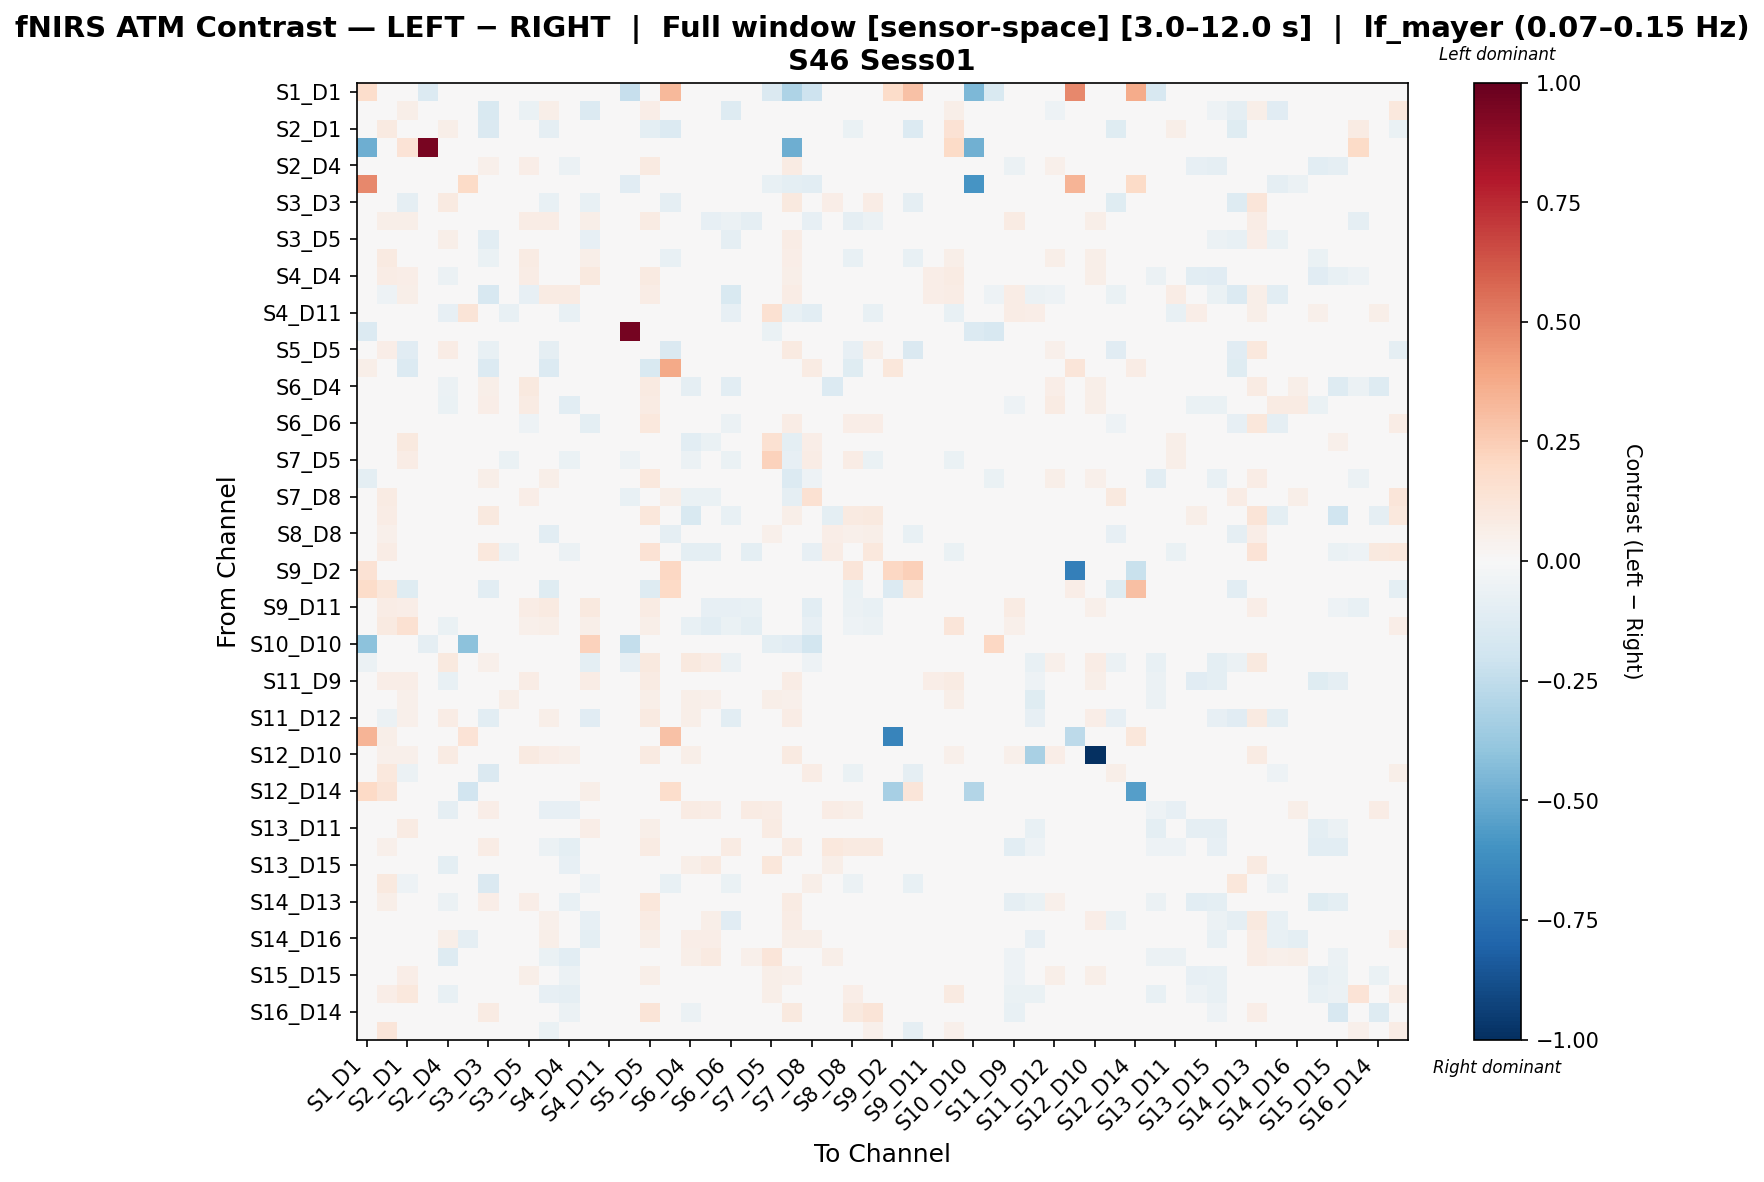

The data file committed next to this chart (first rows):
, S1_D1 hbo, S1_D3 hbo, S2_D1 hbo, S2_D2 hbo, S2_D4 hbo, S3_D1 hbo, S3_D3 hbo, S3_D4 hbo, S3_D5 hbo, S4_D2 hbo, S4_D4 hbo, S4_D6 hbo, S4_D11 hbo, S5_D3 hbo, S5_D5 hbo, S5_D7 hbo, S6_D4 hbo, S6_D5 hbo, S6_D6 hbo, S6_D8 hbo, S7_D5 hbo, S7_D7 hbo, S7_D8 hbo
S1_D1 hbo, 0.1796, 0.0, 0.0, -0.135, 0.0, -0.02015, 0.0, 0.0, 0.0, 0.0, 0.0, 0.0, 0.0, -0.2322, 0.0, 0.3262, 0.0, 0.0, 0.0, 0.0, -0.1463, -0.3078, -0.2105
S1_D3 hbo, 0.0, -0.04502, 0.05662, -0.02876, 0.0414, 0.0, -0.1555, 0.01913, -0.06799, 0.05662, 0.03047, -0.1338, -0.01375, -0.009159, 0.06538, -0.006123, 0.01243, 0.0005527, -0.1322, 0.0003163, 0.002319, 0.04551, 0.01786
S2_D1 hbo, 0.0, 0.0877, 0.01289, 0.007735, 0.06189, 0.0, -0.1415, 0.0315, 0.00723, -0.0902, 0.04971, 0.04268, -0.01317, -0.006588, -0.09482, -0.137, 0.02122, -0.0001142, 0.0008903, 0.02111, 0.02893, 0.04658, 0.01096
S2_D2 hbo, -0.4867, 0.00304, 0.1379, 0.95, -0.006087, 0.008333, 0.01881, 0.0018, 0.0018, -0.006087, 0.0018, 0.01881, -0.006087, -0.006876, 0.0018, 0.0, 0.0018, -0.006087, -0.006087, -0.006087, -0.008116, -0.4916, -0.01059
S2_D4 hbo, 0.0, 0.04435, 0.04417, -0.02569, -0.0435, 0.0, 0.05282, 0.02238, 0.06653, -0.01436, -0.05633, 0.02553, -0.01657, -0.005671, 0.09119, 0.0, 0.01388, -0.005195, 0.01027, -0.001223, 0.02412, 0.07988, -0.009649
S3_D1 hbo, 0.4796, 0.0, 0.0, -0.0499, 0.0, 0.1933, 0.0, 0.0, 0.0, 0.0, 0.0, 0.0, 0.01551, -0.1169, 0.0, -0.008992, 0.0, 0.0, 0.0, 0.0, -0.07688, -0.09892, -0.1079
S3_D3 hbo, 0.0, -0.00761, -0.08854, -0.02637, 0.08951, 0.0, 0.000569, 0.007229, -0.02484, -0.07321, 0.003735, -0.07066, -0.02898, -0.01314, 0.04109, -0.08622, 0.04958, 0.03304, 0.01903, -0.001112, 0.007464, 0.09422, -0.007078
S3_D4 hbo, 0.0, 0.05659, 0.05476, -0.02739, -0.04586, 0.0, 0.0007769, -0.008698, 0.0775, 0.07621, 0.002671, 0.06161, -0.04754, -0.006823, 0.07825, 0.0, -0.03245, -0.07868, -0.05471, -0.08983, -0.01927, -0.0241, -0.0831
S3_D5 hbo, 0.0, 0.009545, -0.002703, -0.02788, 0.06224, 0.0, -0.1078, 0.0275, -0.01137, 0.03841, 0.04082, -0.0796, -0.0152, -0.007457, 0.04305, -0.03715, 0.04801, 0.02227, -0.09009, 0.0002564, 0.003753, 0.07053, 0.02571
S4_D2 hbo, 0.0, 0.08696, -0.02347, -0.02598, -0.003611, 0.0, -0.06755, 0.03393, 0.08228, -0.02681, 0.01438, 0.05946, -0.01064, -0.00653, 0.004985, -0.07397, 0.03692, 0.01574, 0.01676, -0.006062, 0.003456, 0.06782, 0.005224
S4_D4 hbo, 0.0, 0.07044, 0.06918, -0.02792, -0.05828, 0.0, -0.01008, 0.0472, 0.07765, 0.0334, -0.03157, 0.09801, -0.0169, -0.007146, 0.08737, 0.0, 0.02565, -0.03964, -0.005271, -0.01031, -0.0004417, 0.0571, -0.02258
S4_D6 hbo, 0.0, -0.05227, 0.06064, -0.02734, 0.0487, 0.006989, -0.1596, 0.04634, -0.0794, 0.08036, 0.08406, -0.02047, -4.6746444744212896e-05, -0.002674, 0.07429, 0.0, 0.03657, 0.003985, -0.1537, 0.004911, 0.01686, 0.07184, -0.01531
S4_D11 hbo, 0.0, 0.007326, 0.007511, -0.02577, -0.08017, 0.1283, -0.02559, -0.07442, 0.004818, 0.007697, -0.07154, 0.01057, 0.03316, 0.0003157, 0.003379, 0.0, -0.01456, -0.02032, -0.08017, -0.01744, 0.1511, -0.07748, -0.1036
S5_D3 hbo, -0.1364, 0.007145, 0.004815, -0.03484, -0.02639, -0.01511, -0.01153, -0.02405, 0.004821, 0.004815, -0.02288, 0.008324, -0.03573, 0.9593, 0.005989, 0.0, -0.02405, -0.02872, -0.02639, -0.02639, -0.06687, -0.03917, 0.02734
S5_D5 hbo, 0.0, 0.06337, -0.111, -0.0274, 0.07696, 0.0, -0.07763, 0.02406, 0.02668, -0.08928, 0.03873, 0.03122, -0.0155, -0.006162, -0.03036, -0.1412, 0.04001, 0.0203, 0.04911, 0.0002709, 0.005102, 0.0866, -0.01592
S5_D7 hbo, 0.05897, 0.01798, -0.1383, 0.0, 0.0, 0.0, -0.1383, 0.0, -0.04034, -0.1383, 0.0, 0.0, 0.0, 0.0, -0.1498, 0.3768, 0.0, 0.0, 0.0, 0.0, 0.0, 0.0, 0.08093
S6_D4 hbo, 0.0, 0.02914, 0.02734, -0.02732, -0.05707, 0.0, 0.05618, 0.01669, 0.09426, 0.04721, 0.01093, 0.02345, -0.02618, -0.006066, 0.0885, 0.0, -0.08906, 0.01866, -0.1068, -0.03415, 0.006577, 0.0448, -0.03647
S6_D5 hbo, 0.0, 0.003064, 0.002121, -0.0272, -0.06448, 0.0, 0.0702, -0.006719, 0.08282, 0.03553, -0.1084, 0.006054, -0.02846, -0.007223, 0.08282, 0.0, 0.03928, -0.03013, 0.04846, -0.03141, 0.01552, 0.03764, -0.03717
S6_D6 hbo, 0.0, -0.01112, 0.002413, -0.02709, 0.03933, 0.0, 0.01717, -0.004084, -0.05034, 0.01578, -0.004084, -0.0968, -0.01983, -0.007235, 0.1083, 0.0, -0.02143, 0.02197, -0.05504, -0.004851, 0.005892, 0.07086, -0.02393
S6_D8 hbo, 0.0, 0.00374, 0.09782, -0.02516, -0.04129, 0.0, -0.008249, -0.04611, 0.004531, -0.003436, -0.04611, -0.002074, -0.04021, -0.004946, 0.004531, 0.0, -0.108, -0.06867, -0.04819, 0.03062, 0.1514, -0.1, 0.06517
S7_D5 hbo, -0.0139, 0.004847, 0.07076, -0.03702, -6.731971720768488e-05, 0.01065, -0.006158, -0.06714, 0.003317, 0.004847, -0.06751, -0.002971, -0.04063, -0.05274, 0.006833, 0.0, -0.05524, -0.04569, -0.06677, 0.0444, 0.2294, -0.08145, 0.07664
S7_D7 hbo, -0.09907, 0.04858, 0.03351, -0.04062, 0.02398, -0.01104, 0.0598, 0.006159, 0.04708, 0.05505, -0.02002, 0.02452, -0.02564, -0.01616, 0.1094, 0.0, -0.01295, -0.02381, -0.01848, -0.04981, -0.01928, -0.1399, -0.05443
S7_D8 hbo, -0.04186, 0.07849, 0.03788, -0.03439, -0.04886, -0.01156, 0.00784, -0.04465, 0.06688, 0.0293, -0.04465, 0.0001249, -0.0485, -0.07574, 0.006684, 0.06019, -0.06485, -0.06813, -0.04793, -0.02668, 0.04228, -0.08979, 0.1552
S8_D6 hbo, 0.0, 0.07499, 0.002156, -0.02734, -0.04513, 0.0, 0.1006, -0.01558, 0.003683, 0.002395, -0.01558, -0.001662, -0.02365, -0.007245, 0.1154, 0.0, -0.1492, -0.004973, -0.07229, -0.01271, 0.007856, 0.06113, -0.03643
S8_D8 hbo, 0.0, 0.05407, -0.03342, -0.02523, 0.0257, 0.0, -0.03583, 0.007119, -0.01619, -0.1022, -0.01026, 0.007092, -0.01617, -0.005972, -0.0165, -0.09122, -0.006705, -0.004738, 0.04129, 0.01058, 0.05321, 0.03798, 0.006746
S8_D15 hbo, 0.0, 0.07602, 0.001506, -0.0274, -0.01819, 0.0, 0.1077, -0.06197, 0.003006, 0.001717, -0.06122, -0.001493, -0.04839, -0.006201, 0.1484, 0.0, -0.09634, -0.1001, 0.02441, -0.1006, -0.02932, -0.008663, -0.08318
S9_D2 hbo, 0.1439, 0.0, 0.0, 0.0, 0.0, 0.0, 0.0, 0.0, 0.0, 0.0, 0.0, 0.0, 0.0, 0.0, 0.0, 0.2053, 0.0, 0.0, 0.0, 0.0, 0.0, 0.0, 0.0
S9_D9 hbo, 0.1809, 0.1164, -0.1232, 0.0, 0.0, 0.009475, -0.109, 0.0, -0.03594, -0.1232, 0.0, 0.0, 0.009475, 0.0, -0.1263, 0.1969, 0.0, 0.0, 0.0, 0.0, 0.0, 0.0, 0.0
S9_D11 hbo, 0.0, 0.07066, 0.06669, -0.02602, -0.02749, 0.0, -0.02184, -0.03434, 0.07226, 0.08725, 0.01065, 0.1009, -0.03346, 0.002592, 0.08043, 0.0, -0.04523, -0.0793, -0.08205, -0.07795, -0.02685, -0.004417, -0.1053
S10_D9 hbo, 0.0, 0.08766, 0.1487, 0.01886, -0.06316, 0.0, -0.01023, -0.03172, 0.05032, 0.0607, -0.004258, 0.05618, -0.04787, -0.006459, 0.05702, 0.0, -0.07722, -0.1018, -0.06588, -0.101, -0.0295, -0.04558, -0.08225
S10_D10 hbo, -0.4128, 0.03312, 0.03573, -0.09108, 0.03486, -0.4137, 0.01743, 0.03747, 0.03573, 0.0366, 0.03747, 0.2322, 0.02092, -0.2384, 0.03486, 0.0, 0.03486, 0.03224, 0.03486, 0.03312, -0.09613, -0.1117, -0.1808
S10_D12 hbo, -0.06085, -0.008667, -0.0002829, -0.0267, 0.09669, 0.0, 0.05178, 0.01419, -0.0006862, 0.03687, 0.003481, -0.0943, -0.02923, -0.08589, 0.1005, 0.0, 0.09794, 0.07149, -0.0607, 0.0009754, -0.004904, 0.04801, -0.05399
S11_D9 hbo, 0.0, 0.06567, 0.06309, -0.02734, -0.07369, 0.0, -0.01011, 0.04649, 0.07146, 0.01449, -0.02526, 0.07519, -0.01346, -0.005485, 0.07982, 0.0, 0.03736, -0.01637, 0.0004227, 0.0057, 0.01818, 0.07751, -0.01551
S11_D11 hbo, 0.0, 0.02765, 0.05279, -0.02728, -0.04185, 0.0, -0.04904, 0.0567, 0.01204, -0.01233, -0.004068, 0.008123, -0.01314, -0.005872, 0.05513, 0.0, 0.05592, 0.052, -0.04059, 0.02583, 0.05486, 0.05357, -0.01526
S11_D12 hbo, 0.0, -0.05835, 0.05004, -0.02778, 0.07649, 0.0, -0.103, 0.02498, -0.04817, 0.05828, 0.03447, -0.111, -0.01753, -0.006455, 0.08754, 0.0, 0.06062, 0.03649, -0.1092, 0.005992, 0.01114, 0.07261, -0.01454
S11_D13 hbo, 0.3419, 0.06008, 0.0, 0.0, 0.0, 0.1402, 0.0, 0.0, 0.0, 0.0, 0.0, 0.0, 0.0, 0.0, 0.0, 0.2961, 0.0, 0.0, 0.0, 0.0, 0.01001, 0.0, 0.0
S12_D10 hbo, 0.0, 0.05387, 0.0526, -0.02802, 0.08039, 0.0, 0.0253, 0.04185, 0.08631, 0.06927, 0.05378, 0.04643, -0.01667, -0.005596, 0.08713, 0.0, 0.05852, 0.03384, 0.03037, 0.002574, 0.004208, 0.08595, -0.01413
S12_D12 hbo, 0.0, 0.1053, -0.05633, -0.02784, 0.03103, 0.0, -0.1422, 0.01271, 0.04386, -0.01205, 0.02835, -0.02416, -0.01463, -0.003732, -0.0451, -0.03413, 0.007795, -0.000625, -0.04661, 0.00152, 0.005896, 0.02612, 0.07066
S12_D14 hbo, 0.1988, 0.1261, 0.03209, 0.0, 0.01833, -0.1884, 0.0, 0.02292, 0.0275, 0.03667, 0.03209, 0.06091, 0.04125, 0.009167, 0.0275, 0.1779, 0.01375, 0.009167, 0.01833, 0.009167, 0.01375, -0.0002254, 0.0
S13_D6 hbo, -0.02122, 0.003798, 0.001319, -0.03228, -0.09343, -0.006197, 0.06636, 0.005357, -0.01709, -0.08341, -0.08395, -0.01532, -0.01365, -0.0101, 0.00455, 0.0, 0.07966, 0.07643, -0.02334, 0.07842, 0.07309, -0.03411, -0.01737
S13_D11 hbo, 0.0, 0.0441, 0.0813, -0.02731, -0.04464, 0.006628, -0.01085, 0.03408, 0.0497, -0.02262, -0.03931, 0.06727, -0.01052, -0.005443, 0.05787, 0.0, 0.01324, -0.01713, -0.01084, 0.04355, 0.07886, 0.03898, 0.04844
S13_D13 hbo, 0.0, 0.05183, 0.001579, -0.02727, -0.04341, 0.0, 0.07159, 0.005507, 0.00315, -0.05999, -0.1, -0.002349, -0.01385, -0.00656, 0.08523, 0.0, 0.02192, 0.005302, 0.08394, 0.01749, 0.03649, 0.08445, -0.0152
S13_D15 hbo, 0.0, -0.01451, 0.003266, -0.02661, -0.09435, 0.0, -0.03648, 0.001771, -0.02925, -0.04144, -0.08566, 0.02049, -0.01446, -0.004376, 0.004178, 0.0, 0.05607, 0.08797, -0.02949, 0.04311, 0.1108, -0.01291, -0.03069
S14_D12 hbo, 0.0, 0.09938, -0.05359, -0.02691, 0.02309, 0.01681, -0.1458, 0.003724, 0.03781, -0.004513, 0.02053, -0.05403, -0.01726, -0.006039, -0.03879, -0.07802, 0.009327, 0.007618, -0.0662, 0.006279, 0.009812, 0.01882, 0.0591
S14_D13 hbo, 0.0, 0.0592, 0.02718, -0.02715, -0.05471, 0.0, 0.06265, 0.02189, 0.06525, -0.02221, -0.07435, 0.02133, -0.01849, -0.006717, 0.1111, 0.0, 0.03949, -0.001983, 0.04576, 0.004164, 0.01101, 0.08002, -0.01424
S14_D14 hbo, -0.01681, -0.03267, 0.02947, -0.02589, 0.03141, -0.01681, -0.02549, 0.04083, -0.02133, 0.05221, 0.03449, -0.07889, -0.02976, -0.01214, 0.08128, 0.0, 0.0372, 0.05475, -0.111, 0.007921, 0.02185, 0.07067, -0.005867
S14_D16 hbo, -0.02206, 0.04355, -0.0005213, -0.02585, 0.05609, -0.08824, -0.02138, 0.0102, 0.03835, 0.06174, 0.004553, -0.09764, -0.02972, -0.01318, 0.05992, 0.0, 0.06684, 0.0643, -0.04599, 0.007647, 0.01968, 0.05611, 0.05671
S15_D13 hbo, 0.0, 0.00329, 0.0017, -0.02542, -0.1275, 0.0, -0.00394, 0.00104, 0.00368, -0.06675, -0.1078, -0.005231, -0.02401, -0.0079, 0.00467, 0.0, 0.06085, 0.08867, -0.00124, 0.0541, 0.119, -0.0009397, -0.01699
S15_D15 hbo, 0.0, 0.03079, 0.06416, -0.02566, -0.03795, 0.0, 0.01797, 0.02686, 0.0583, -0.003215, -0.05554, 0.02329, -0.0174, -0.005498, 0.0583, 0.0, 0.009308, 0.01553, -0.009297, 0.02937, 0.056, 0.05088, 0.01324
S15_D16 hbo, 0.0, 0.06367, 0.1063, 0.02329, -0.07265, 0.0, 0.02943, -0.007999, 0.004337, -0.08422, -0.0868, -0.002834, -0.02183, -0.004741, 0.04249, 0.0, -0.02145, -0.01182, 0.02808, 0.02601, 0.05821, -0.006373, 0.01713
S16_D14 hbo, 0.0, 0.03844, 0.002182, -0.02766, -0.0464, 0.0, 0.08488, 0.003383, 0.002564, 0.001746, -0.0553, -0.003165, -0.01751, -0.005183, 0.1325, 0.0, -0.05527, -0.0136, -0.01023, 0.01341, 0.02879, 0.09634, -0.01375
S16_D16 hbo, 0.0, 0.123, -0.03949, -0.02678, -0.003795, 0.0, -0.04739, 0.003985, 0.0274, -0.0633, -0.01827, 0.00224, -0.0167, -0.006364, -0.03117, -0.04844, 0.003985, -0.009238, 0.03829, 0.001751, 0.004541, 0.04301, 0.0492
